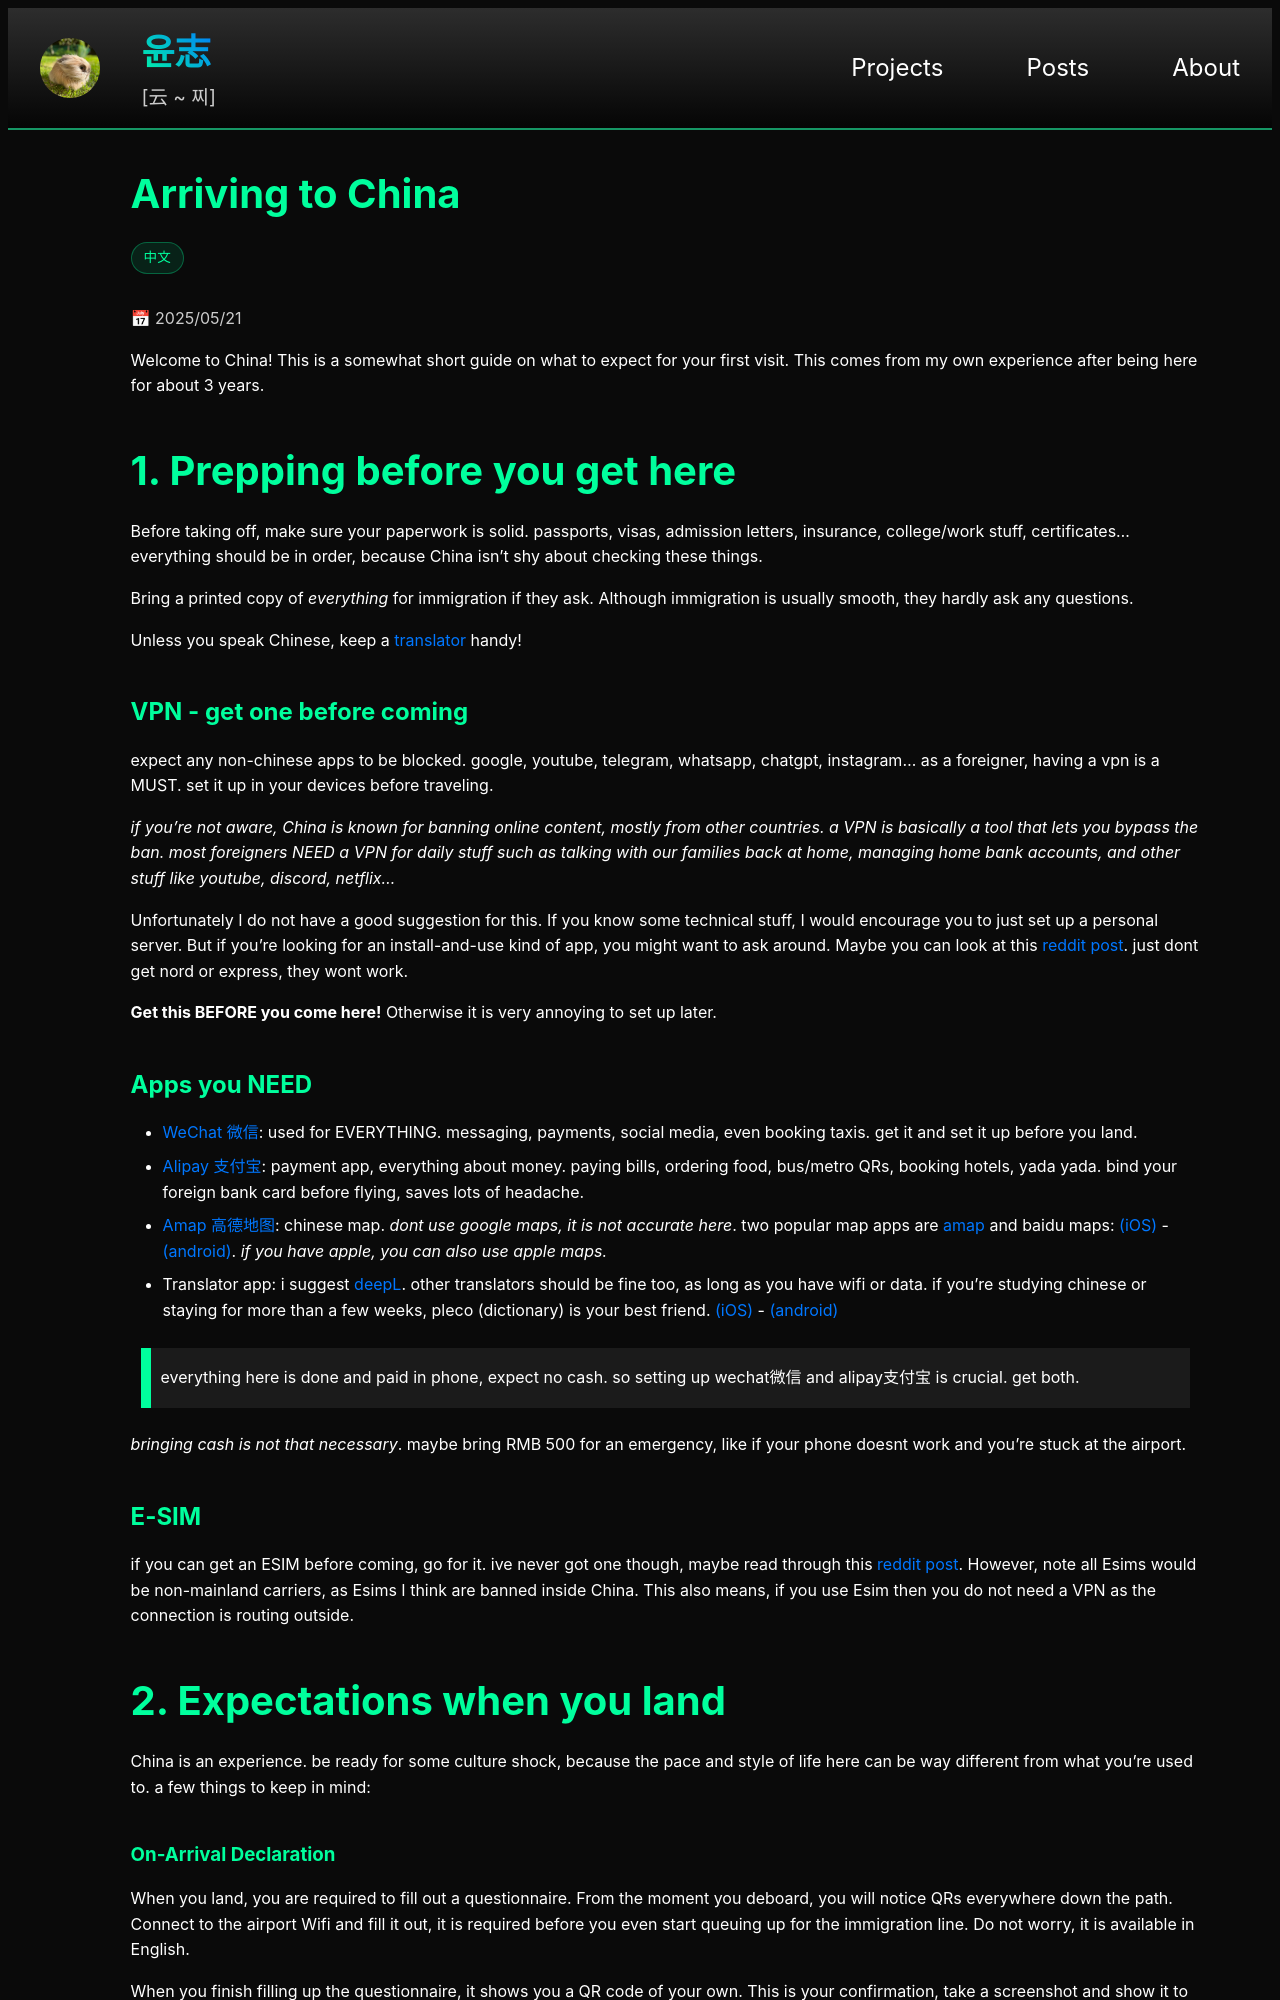

repository: yoon-zh/yoonzh.com · page: posts/zh/arriving-to-china.html · generator: jekyll

---
layout: post
title: arriving-to-china
card_title: Arriving to China
url: /posts/zh/arriving-to-china
excerpt: "New to China? Exchange student? Coming for a couple months? Here are some tips from my experience to help you make it go smooth."
tech_stack: [中文]
date: 2025-05-21
---

Welcome to China! This is a somewhat short guide on what to expect for your first visit. This comes from my own experience after being here for about 3 years.

# 1. Prepping before you get here

Before taking off, make sure your paperwork is solid. passports, visas, admission letters, insurance, college/work stuff, certificates... everything should be in order, because China isn't shy about checking these things.

Bring a printed copy of *everything* for immigration if they ask. Although immigration is usually smooth, they hardly ask any questions.

Unless you speak Chinese, keep a [translator](https://www.deepl.com/en/translator) handy!


## VPN - get one before coming

expect any non-chinese apps to be blocked. google, youtube, telegram, whatsapp, chatgpt, instagram... as a foreigner, having a vpn is a MUST. set it up in your devices before traveling.

*if you're not aware, China is known for banning online content, mostly from other countries. a VPN is basically a tool that lets you bypass the ban. most foreigners NEED a VPN for daily stuff such as talking with our families back at home, managing home bank accounts, and other stuff like youtube, discord, netflix...*

Unfortunately I do not have a good suggestion for this. If you know some technical stuff, I would encourage you to just set up a personal server. But if you're looking for an install-and-use kind of app, you might want to ask around. Maybe you can look at this [reddit post](https://www.reddit.com/r/chinalife/comments/187vfnl/working_vpns_for_china_read_me_first/?rdt=34861). just dont get nord or express, they wont work.

**Get this BEFORE you come here!** Otherwise it is very annoying to set up later.


## Apps you NEED

- [WeChat 微信](https://www.wechat.com/): used for EVERYTHING. messaging, payments, social media, even booking taxis. get it and set it up before you land.
- [Alipay 支付宝](https://mobile.alipay.com): payment app, everything about money. paying bills, ordering food, bus/metro QRs, booking hotels, yada yada. bind your foreign bank card before flying, saves lots of headache.
- [Amap 高德地图](https://mobile.amap.com/): chinese map. *dont use google maps, it is not accurate here*. two popular map apps are  [amap](https://mobile.amap.com/) and baidu maps: [(iOS)](https://apps.apple.com/us/app/百度地图-路线规划-出行必备/id452186370) - [(android)](https://play.google.com/store/apps/details?id=com.baidu.BaiduMap&hl=zh). *if you have apple, you can also use apple maps.*
- Translator app: i suggest [deepL](https://www.deepl.com/app?utm_source=windows&utm_campaign=share-with-friends&utm_medium=app). other translators should be fine too, as long as you have wifi or data. if you're studying chinese or staying for more than a few weeks, pleco (dictionary) is your best friend. [(iOS)](https://apps.apple.com/us/app/pleco-chinese-dictionary/id341922306) - [(android)](https://play.google.com/store/apps/details?id=com.pleco.chinesesystem)

> everything here is done and paid in phone, expect no cash. so setting up wechat微信 and alipay支付宝 is crucial. get both.

*bringing cash is not that necessary*. maybe bring RMB 500 for an emergency, like if your phone doesnt work and you're stuck at the airport.

## E-SIM

if you can get an ESIM before coming, go for it. ive never got one though, maybe read through this [reddit post](https://www.reddit.com/r/chinalife/comments/16nbsgu/best_esims_for_traveling_in_china/). However, note all Esims would be non-mainland carriers, as Esims I think are banned inside China. This also means, if you use Esim then you do not need a VPN as the connection is routing outside.

# 2. Expectations when you land

China is an experience. be ready for some culture shock, because the pace and style of life here can be way different from what you're used to. a few things to keep in mind:
